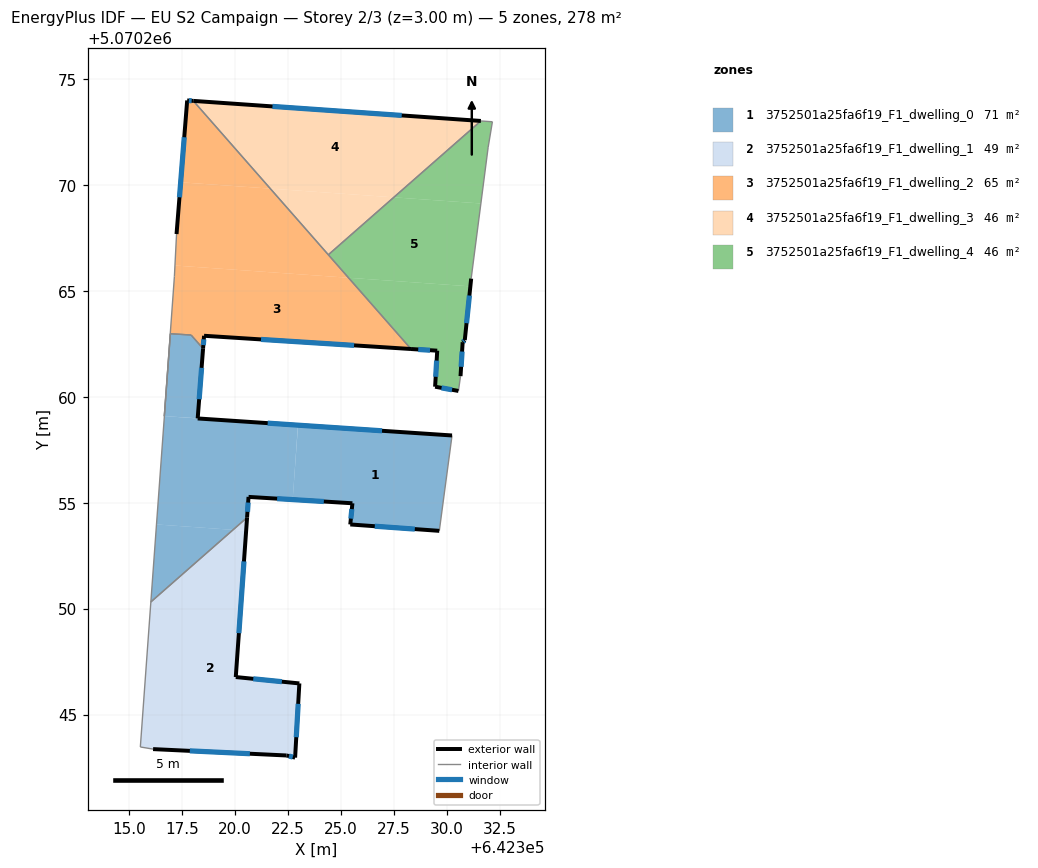
=== STOREY PLAN SPEC (per zone: floor XY polygon, exterior-wall plan segments, windows/doors) ===
zone 1: 3752501a25fa6f19_F1_dwelling_0  (71.1 m²)
  floor: (642330.26, 5070258.17) (642329.66, 5070253.67) (642325.45, 5070253.97) (642325.55, 5070254.97) (642322.73, 5070255.15) (642322.99, 5070258.66)
  floor: (642322.98, 5070258.66) (642322.73, 5070255.15) (642320.65, 5070255.27) (642320.58, 5070254.30) (642319.92, 5070253.72) (642316.30, 5070253.97) (642316.68, 5070259.09) (642318.25, 5070258.98)
  floor: (642319.92, 5070253.72) (642316.04, 5070250.31) (642316.30, 5070253.97)
  floor: (642317.94, 5070262.92) (642318.50, 5070262.27) (642318.25, 5070258.98) (642316.68, 5070259.09) (642316.96, 5070262.98)
  exterior wall: (642318.25, 5070258.98) – (642318.50, 5070262.27)  [3.3 m]
    window: (642318.32, 5070259.89) – (642318.43, 5070261.37)  [2.0 m²]
  exterior wall: (642330.26, 5070258.17) – (642318.25, 5070258.98)  [12.0 m]
    window: (642326.95, 5070258.40) – (642321.55, 5070258.76)  [7.3 m²]
  exterior wall: (642325.45, 5070253.97) – (642329.66, 5070253.67)  [4.2 m]
    window: (642326.61, 5070253.89) – (642328.50, 5070253.75)  [2.6 m²]
  exterior wall: (642325.55, 5070254.97) – (642325.45, 5070253.97)  [1.0 m]
    window: (642325.53, 5070254.70) – (642325.48, 5070254.25)  [0.6 m²]
  exterior wall: (642320.65, 5070255.27) – (642325.55, 5070254.97)  [4.9 m]
    window: (642322.00, 5070255.19) – (642324.20, 5070255.06)  [3.0 m²]
  exterior wall: (642320.58, 5070254.30) – (642320.65, 5070255.27)  [1.0 m]
    window: (642320.60, 5070254.57) – (642320.63, 5070255.01)  [0.6 m²]
  interior walls: 5
zone 2: 3752501a25fa6f19_F1_dwelling_1  (49.1 m²)
  floor: (642320.54, 5070253.68) (642320.05, 5070246.77) (642323.05, 5070246.47) (642322.85, 5070242.96) (642322.45, 5070243.07) (642316.14, 5070243.37) (642315.54, 5070243.47) (642316.04, 5070250.31) (642319.92, 5070253.72)
  floor: (642320.58, 5070254.30) (642320.54, 5070253.68) (642319.92, 5070253.72)
  exterior wall: (642322.45, 5070243.07) – (642322.85, 5070242.96)  [0.4 m]
    window: (642322.56, 5070243.04) – (642322.74, 5070242.99)  [0.3 m²]
  exterior wall: (642316.14, 5070243.37) – (642322.45, 5070243.07)  [6.3 m]
    window: (642317.88, 5070243.28) – (642320.71, 5070243.15)  [3.8 m²]
  exterior wall: (642320.05, 5070246.77) – (642320.58, 5070254.30)  [7.6 m]
    window: (642320.19, 5070248.84) – (642320.43, 5070252.23)  [4.6 m²]
  exterior wall: (642323.05, 5070246.47) – (642320.05, 5070246.77)  [3.0 m]
    window: (642322.22, 5070246.55) – (642320.87, 5070246.69)  [1.8 m²]
  exterior wall: (642322.85, 5070242.96) – (642323.05, 5070246.47)  [3.5 m]
    window: (642322.90, 5070243.93) – (642322.99, 5070245.50)  [2.1 m²]
  interior walls: 3
zone 3: 3752501a25fa6f19_F1_dwelling_2  (64.8 m²)
  floor: (642325.37, 5070265.62) (642328.32, 5070262.26) (642318.55, 5070262.88) (642318.50, 5070262.27) (642317.94, 5070262.92) (642316.96, 5070262.98) (642316.70, 5070259.48) (642317.15, 5070265.68) (642317.18, 5070266.20)
  floor: (642321.68, 5070269.83) (642325.37, 5070265.62) (642317.18, 5070266.20) (642317.25, 5070267.68) (642317.45, 5070270.13)
  floor: (642318.04, 5070273.97) (642321.68, 5070269.83) (642317.45, 5070270.13) (642317.75, 5070273.99)
  exterior wall: (642317.75, 5070273.99) – (642317.25, 5070267.68)  [6.3 m]
    window: (642317.61, 5070272.25) – (642317.39, 5070269.42)  [3.8 m²]
  exterior wall: (642318.04, 5070273.97) – (642317.75, 5070273.99)  [0.3 m]
    window: (642317.96, 5070273.98) – (642317.83, 5070273.98)  [0.2 m²]
  exterior wall: (642318.55, 5070262.88) – (642328.32, 5070262.26)  [9.8 m]
    window: (642321.24, 5070262.71) – (642325.63, 5070262.43)  [5.9 m²]
  exterior wall: (642318.50, 5070262.27) – (642318.55, 5070262.88)  [0.6 m]
    window: (642318.52, 5070262.44) – (642318.54, 5070262.71)  [0.4 m²]
  interior walls: 9
zone 4: 3752501a25fa6f19_F1_dwelling_3  (46.3 m²)
  floor: (642331.62, 5070273.02) (642327.51, 5070269.42) (642321.68, 5070269.83) (642318.04, 5070273.97)
  floor: (642327.51, 5070269.42) (642324.42, 5070266.71) (642321.68, 5070269.83)
  exterior wall: (642331.62, 5070273.02) – (642318.04, 5070273.97)  [13.6 m]
    window: (642327.88, 5070273.28) – (642321.78, 5070273.71)  [8.3 m²]
  interior walls: 2
zone 5: 3752501a25fa6f19_F1_dwelling_4  (46.4 m²)
  floor: (642331.62, 5070269.13) (642331.16, 5070265.58) (642331.12, 5070265.21) (642325.37, 5070265.62) (642324.42, 5070266.71) (642327.51, 5070269.42)
  floor: (642331.12, 5070265.21) (642330.86, 5070262.68) (642330.76, 5070262.58) (642330.66, 5070260.98) (642330.56, 5070260.28) (642329.46, 5070260.48) (642329.56, 5070262.18) (642328.32, 5070262.26) (642325.37, 5070265.62)
  floor: (642332.16, 5070272.99) (642331.96, 5070271.78) (642331.62, 5070269.13) (642327.51, 5070269.42) (642331.62, 5070273.02)
  exterior wall: (642330.86, 5070262.68) – (642331.16, 5070265.58)  [2.9 m]
    window: (642330.94, 5070263.48) – (642331.08, 5070264.78)  [1.8 m²]
  exterior wall: (642330.76, 5070262.58) – (642330.86, 5070262.68)  [0.1 m]
    window: (642330.79, 5070262.60) – (642330.83, 5070262.65)  [0.1 m²]
  exterior wall: (642330.66, 5070260.98) – (642330.76, 5070262.58)  [1.6 m]
    window: (642330.69, 5070261.42) – (642330.73, 5070262.14)  [1.0 m²]
  exterior wall: (642329.46, 5070260.48) – (642330.56, 5070260.28)  [1.1 m]
    window: (642329.76, 5070260.42) – (642330.26, 5070260.33)  [0.7 m²]
  exterior wall: (642329.56, 5070262.18) – (642329.46, 5070260.48)  [1.7 m]
    window: (642329.53, 5070261.71) – (642329.49, 5070260.94)  [1.0 m²]
  exterior wall: (642328.32, 5070262.26) – (642329.56, 5070262.18)  [1.2 m]
    window: (642328.66, 5070262.23) – (642329.22, 5070262.20)  [0.8 m²]
  interior walls: 6

=== DERIVED (storey summary) ===
Building: EU S2 Campaign
Storey: 2 of 3  (floor level z = 3.00 m)
Storey gross floor area: 277.7 m²
Zones on this storey: 5
  - 3752501a25fa6f19_F1_dwelling_0: floor 71.1 m²; exterior wall 26.4 m (79.3 m²); 6 window(s) 16.0 m²; WWR 20.2%
  - 3752501a25fa6f19_F1_dwelling_1: floor 49.1 m²; exterior wall 20.8 m (62.4 m²); 5 window(s) 12.6 m²; WWR 20.2%
  - 3752501a25fa6f19_F1_dwelling_2: floor 64.8 m²; exterior wall 17.0 m (51.1 m²); 4 window(s) 10.3 m²; WWR 20.2%
  - 3752501a25fa6f19_F1_dwelling_3: floor 46.3 m²; exterior wall 13.6 m (40.8 m²); 1 window(s) 8.3 m²; WWR 20.2%
  - 3752501a25fa6f19_F1_dwelling_4: floor 46.4 m²; exterior wall 8.7 m (26.2 m²); 6 window(s) 5.3 m²; WWR 20.2%
Zone adjacency (shared interzone walls):
  - 3752501a25fa6f19_F1_dwelling_0 ↔ 3752501a25fa6f19_F1_dwelling_1
  - 3752501a25fa6f19_F1_dwelling_0 ↔ 3752501a25fa6f19_F1_dwelling_2
  - 3752501a25fa6f19_F1_dwelling_2 ↔ 3752501a25fa6f19_F1_dwelling_3
  - 3752501a25fa6f19_F1_dwelling_2 ↔ 3752501a25fa6f19_F1_dwelling_4
  - 3752501a25fa6f19_F1_dwelling_3 ↔ 3752501a25fa6f19_F1_dwelling_4